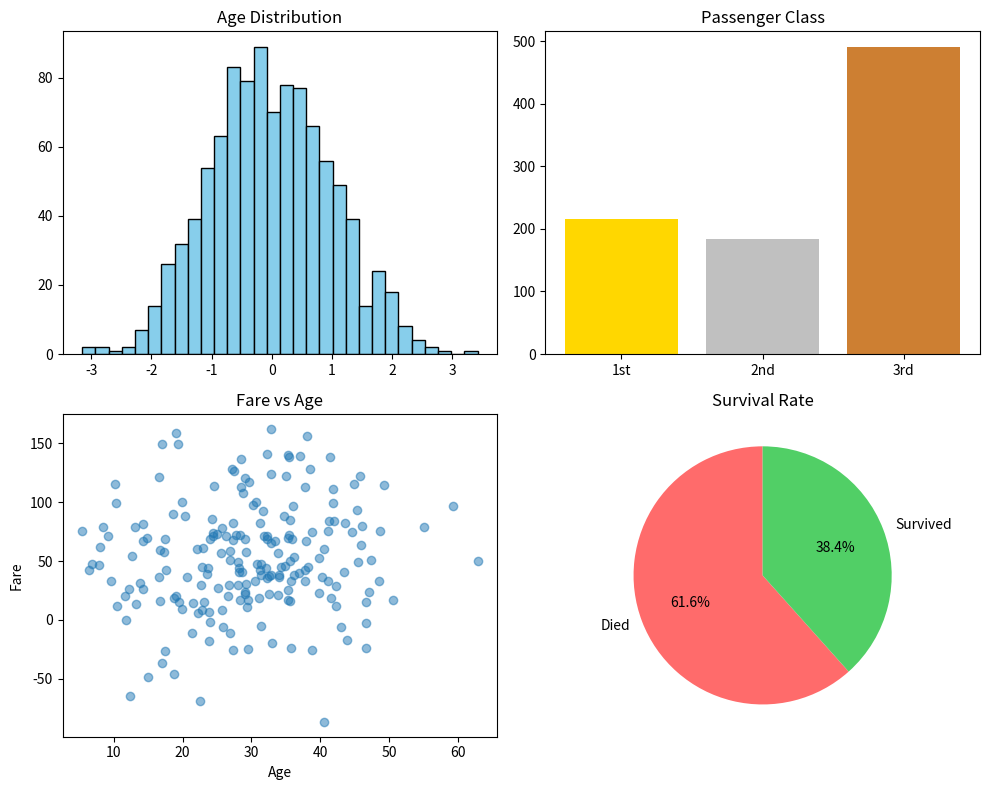
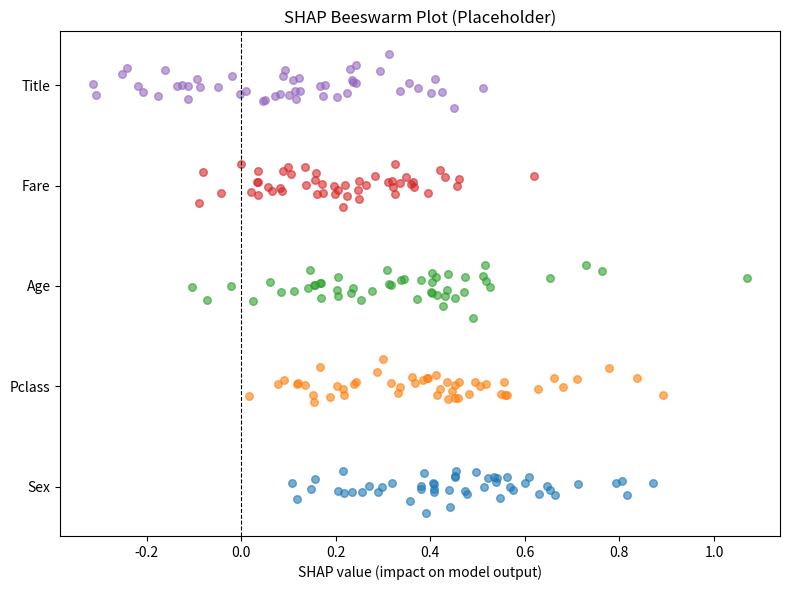
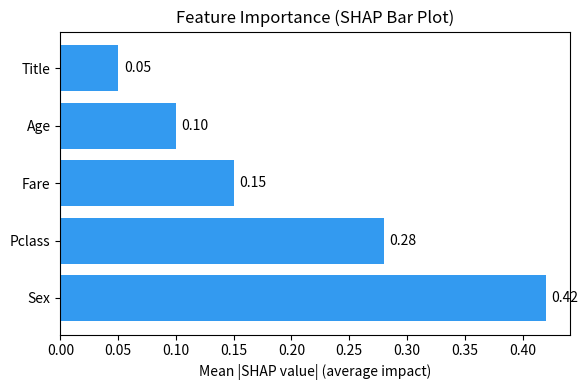

Here is the Python script that generated these plots, in order:
import matplotlib.pyplot as plt
import numpy as np
import os

# Create the reports folder if it doesn't exist
os.makedirs("reports", exist_ok=True)

print(" Generating placeholder images for Streamlit dashboard...")

# -------- 1. EDA Overview (for Page 3) --------
fig, axes = plt.subplots(2, 2, figsize=(10, 8))

# Plot 1: Age distribution
axes[0, 0].hist(np.random.randn(1000), bins=30, color='skyblue', edgecolor='black')
axes[0, 0].set_title("Age Distribution")

# Plot 2: Pclass counts
axes[0, 1].bar(["1st", "2nd", "3rd"], [216, 184, 491], color=['gold', 'silver', '#cd7f32'])
axes[0, 1].set_title("Passenger Class")

# Plot 3: Fare vs Age scatter
axes[1, 0].scatter(np.random.randn(200)*10 + 30, np.random.randn(200)*50 + 50, alpha=0.5)
axes[1, 0].set_title("Fare vs Age")
axes[1, 0].set_xlabel("Age")
axes[1, 0].set_ylabel("Fare")

# Plot 4: Survival pie chart
axes[1, 1].pie([549, 342], labels=["Died", "Survived"], autopct='%1.1f%%',
               colors=['#ff6b6b', '#51cf66'], startangle=90)
axes[1, 1].set_title("Survival Rate")

plt.tight_layout()
plt.savefig("reports/eda_overview.png", dpi=150)
plt.close()
print("    reports/eda_overview.png created")

# -------- 2. SHAP Beeswarm (for Page 4) --------
plt.figure(figsize=(8, 6))
# Simulate SHAP values
np.random.seed(42)
for i, feature in enumerate(["Sex", "Pclass", "Age", "Fare", "Title"]):
    values = np.random.randn(50) * 0.2 + (0.5 - i * 0.1)
    plt.scatter(values, [i] * 50 + np.random.randn(50) * 0.1, alpha=0.6, s=30)

plt.yticks(range(5), ["Sex", "Pclass", "Age", "Fare", "Title"])
plt.axvline(0, color='black', linestyle='--', linewidth=0.8)
plt.xlabel("SHAP value (impact on model output)")
plt.title("SHAP Beeswarm Plot (Placeholder)")
plt.tight_layout()
plt.savefig("reports/shap_beeswarm.png", dpi=150)
plt.close()
print("    reports/shap_beeswarm.png created")

# -------- 3. SHAP Bar Chart (for Page 4) --------
plt.figure(figsize=(6, 4))
features = ["Sex", "Pclass", "Fare", "Age", "Title"]
importance = [0.42, 0.28, 0.15, 0.10, 0.05]
bars = plt.barh(features, importance, color='#339af0')
plt.xlabel("Mean |SHAP value| (average impact)")
plt.title("Feature Importance (SHAP Bar Plot)")
for bar, val in zip(bars, importance):
    plt.text(val + 0.005, bar.get_y() + bar.get_height()/2, f'{val:.2f}', va='center')
plt.tight_layout()
plt.savefig("reports/shap_bar.png", dpi=150)
plt.close()
print("    reports/shap_bar.png created")

print("\n All placeholder images generated successfully!")
print(" Location: reports/ folder")
